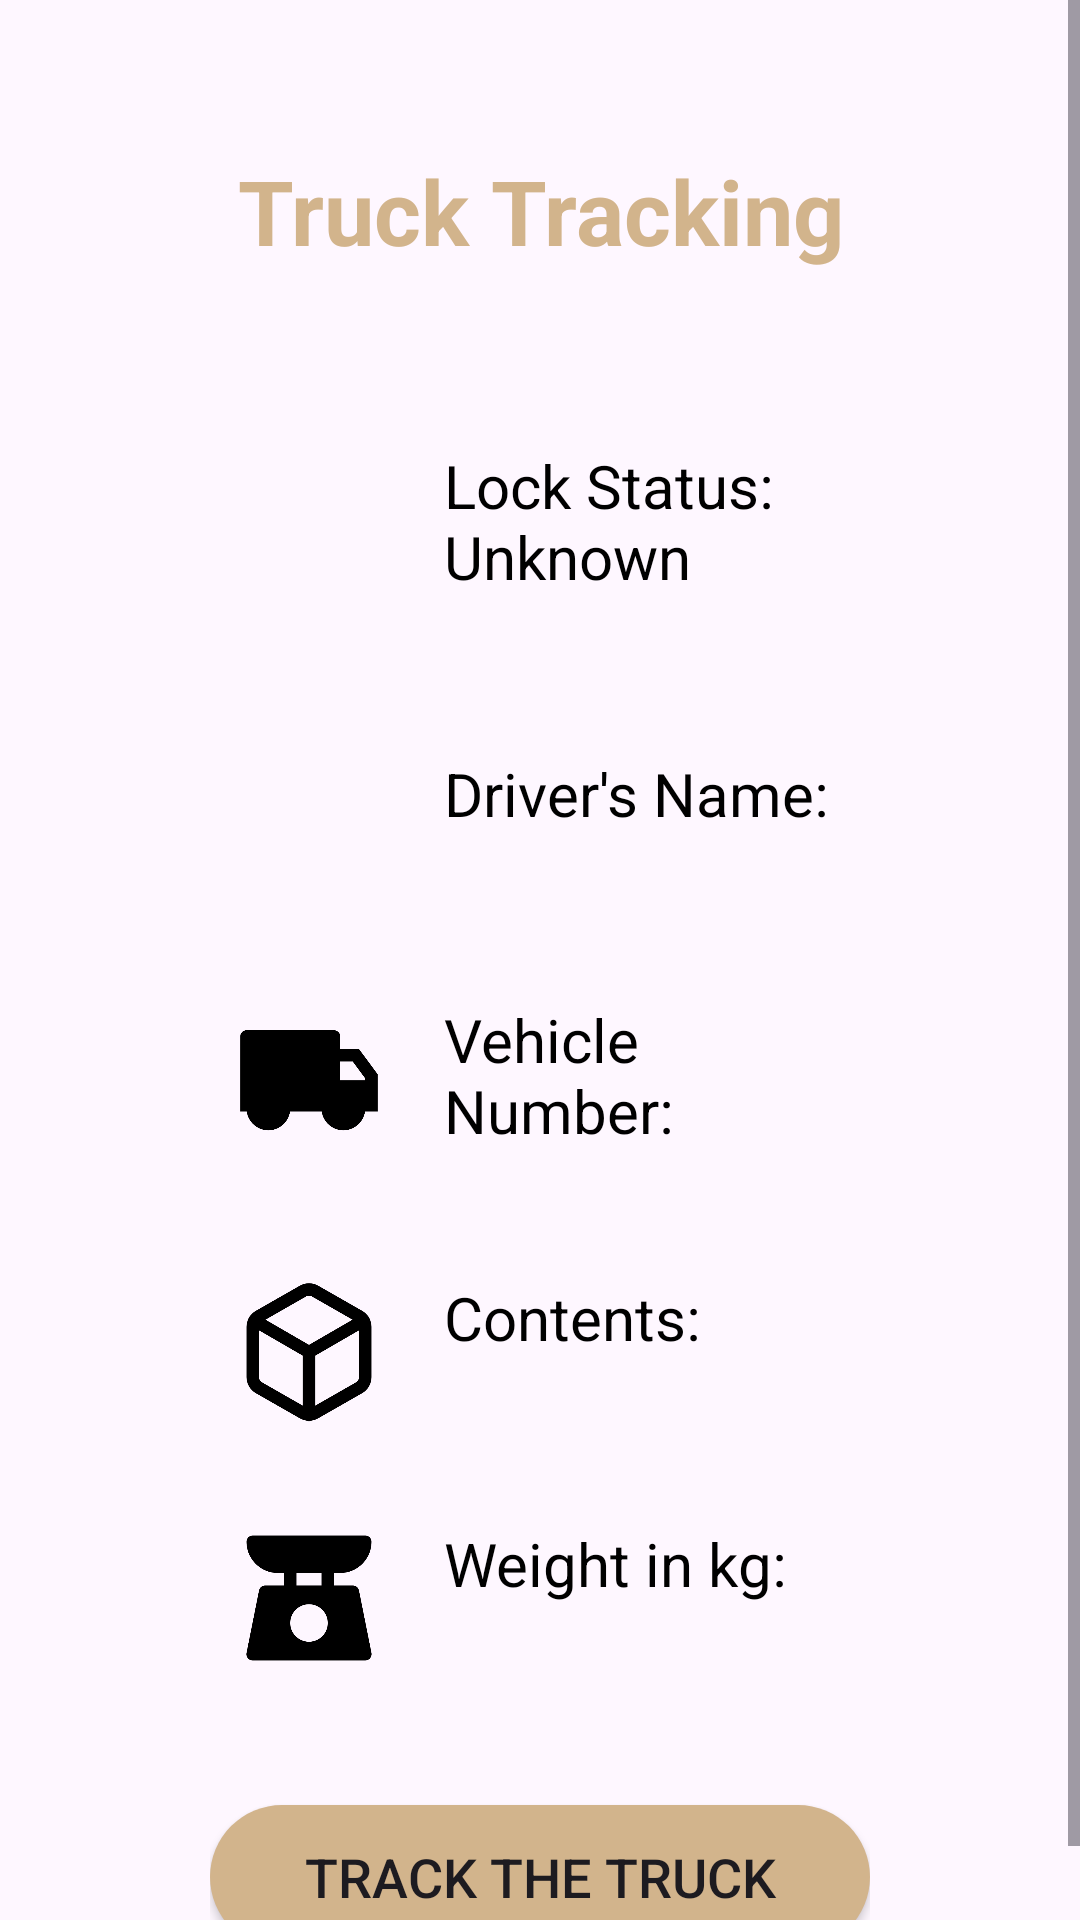

Produce the Android XML layout that renders to this screen, including the resource entries it uses.
<!-- AndroidManifest.xml: application theme Theme.Cargo_Mangement -->
<!-- res/layout/fragment_lock_profile.xml -->
<?xml version="1.0" encoding="utf-8"?>
<ScrollView
    xmlns:android="http://schemas.android.com/apk/res/android"
    xmlns:tools="http://schemas.android.com/tools"
    android:layout_width="match_parent"
    android:layout_height="match_parent"
    tools:context=".LockProfileFragment">

    <LinearLayout
        android:layout_width="match_parent"
        android:layout_height="match_parent"
        android:orientation="vertical"
        android:gravity="center"
        android:layout_marginTop="30dp"
        android:layout_marginLeft="70dp"
        android:layout_marginRight="70dp"
        >

        <TextView
            android:layout_width="match_parent"
            android:layout_height="wrap_content"
            android:text="Truck Tracking"
            android:gravity="center"
            android:textSize="30sp"
            android:textStyle="bold"
            android:layout_marginBottom="50dp"
            android:layout_marginTop="20dp"
            android:textColor="@color/brown"/>

        <LinearLayout
            android:layout_width="match_parent"
            android:layout_height="wrap_content"
            android:orientation="horizontal"
            android:padding="8dp"
            android:layout_marginBottom="16dp">

            <ImageView
                android:layout_width="50dp"
                android:layout_height="50dp"
                android:src="@drawable/lock_icon"/>

            <TextView
                android:id="@+id/lockStatusTextView"
                android:layout_width="match_parent"
                android:layout_height="wrap_content"
                android:text="Lock Status: Unknown"
                android:textSize="20dp"
                android:layout_marginStart="20dp"
                android:layout_marginBottom="20dp"
                android:textColor="@color/black"/>

        </LinearLayout>

        <LinearLayout
            android:layout_width="match_parent"
            android:layout_height="wrap_content"
            android:orientation="horizontal"
            android:padding="8dp"
            android:layout_marginBottom="16dp">

            <ImageView
                android:layout_width="50dp"
                android:layout_height="50dp"
                android:src="@drawable/driver_icon"/>

            <TextView
                android:id="@+id/driverNameTextView"
                android:layout_width="match_parent"
                android:layout_height="wrap_content"
                android:text="Driver's Name:"
                android:textSize="20sp"
                android:layout_marginStart="20dp"
                android:gravity="left"
                android:layout_marginBottom="10dp"
                android:textColor="@color/black"/>

        </LinearLayout>


        <LinearLayout
            android:layout_width="match_parent"
            android:layout_height="wrap_content"
            android:orientation="horizontal"
            android:padding="8dp"
            android:layout_marginBottom="16dp">

            <ImageView
                android:layout_width="50dp"
                android:layout_height="50dp"
                android:src="@drawable/truck_icon"/>

            <TextView
                android:id="@+id/vehicleNumberTextView"
                android:layout_width="match_parent"
                android:layout_height="wrap_content"
                android:text="Vehicle Number:"
                android:textSize="20sp"
                android:layout_marginStart="20dp"
                android:gravity="left"
                android:layout_marginBottom="10dp"
                android:textColor="@color/black"/>

        </LinearLayout>


        <LinearLayout
            android:layout_width="match_parent"
            android:layout_height="wrap_content"
            android:orientation="horizontal"
            android:padding="8dp"
            android:layout_marginBottom="16dp">

            <ImageView
                android:layout_width="50dp"
                android:layout_height="50dp"
                android:src="@drawable/content_icon"/>

            <TextView
                android:id="@+id/contentsTextView"
                android:layout_width="wrap_content"
                android:layout_height="wrap_content"
                android:text="Contents:"
                android:textSize="20sp"
                android:gravity="left"
                android:layout_marginStart="20dp"
                android:layout_marginBottom="10dp"
                android:textColor="@color/black"/>

        </LinearLayout>

        <LinearLayout
            android:layout_width="match_parent"
            android:layout_height="wrap_content"
            android:orientation="horizontal"
            android:padding="8dp"
            android:layout_marginBottom="16dp">

            <ImageView
                android:layout_width="50dp"
                android:layout_height="50dp"
                android:src="@drawable/weight_icon"/>

            <TextView
                android:id="@+id/weightTextView"
                android:layout_width="match_parent"
                android:layout_height="wrap_content"
                android:text="Weight in kg:"
                android:textSize="20sp"
                android:layout_marginStart="20dp"
                android:gravity="left"
                android:layout_marginBottom="20dp"
                android:textColor="@color/black"/>

        </LinearLayout>

        <Button
            android:id="@+id/btn_TrackTheTruck"
            android:layout_width="match_parent"
            android:layout_height="wrap_content"
            android:text="Track The Truck"
            android:textSize="18dp"
            android:background="@drawable/rounded_button"
            android:layout_marginTop="20dp"
            android:layout_marginBottom="16dp"
            android:layout_gravity="center"/>

    </LinearLayout>

</ScrollView>
<!-- resources referenced by this layout -->
<resources>
  <color name="black">#FF000000</color>
  <color name="brown">#D2B48C</color>
  <!-- drawable content_icon: png bitmap (drawable, 5653 bytes) -->
  <!-- drawable rounded_button (drawable) -->
  <?xml version="1.0" encoding="utf-8"?>
  <shape
      xmlns:android="http://schemas.android.com/apk/res/android"
      android:shape="rectangle">
      <corners android:radius="100dp" />
      <solid android:color="@color/brown" />
  
  </shape>
  <!-- drawable truck_icon: png bitmap (drawable, 4916 bytes) -->
  <!-- drawable weight_icon: png bitmap (drawable, 6960 bytes) -->
  <style name="Theme.Cargo_Mangement" parent="Base.Theme.Cargo_Mangement" />
  <style name="Base.Theme.Cargo_Mangement" parent="Theme.Material3.DayNight.NoActionBar">
          
          
          
          <item name="colorPrimary">#D2B48C</item>
      </style>
</resources>
